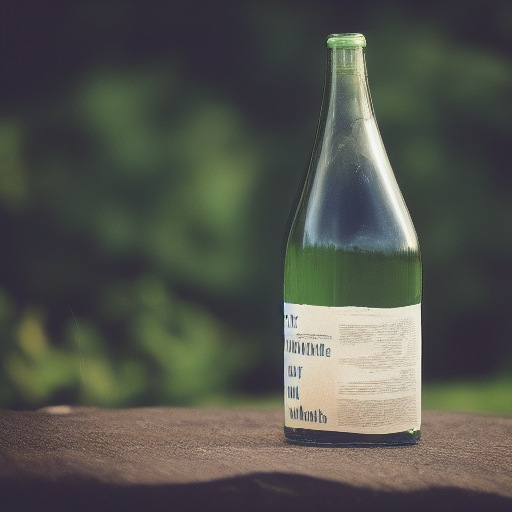
Generation parameters embedded in this image by AUTOMATIC1111 Stable Diffusion web UI or a fork of it (Forge, ...) (PNG 'parameters' text chunk):
a photo of a bottle
Steps: 20, Sampler: Euler a, CFG scale: 7, Seed: 1517526199, Size: 512x512, Model hash: 7460a6fa